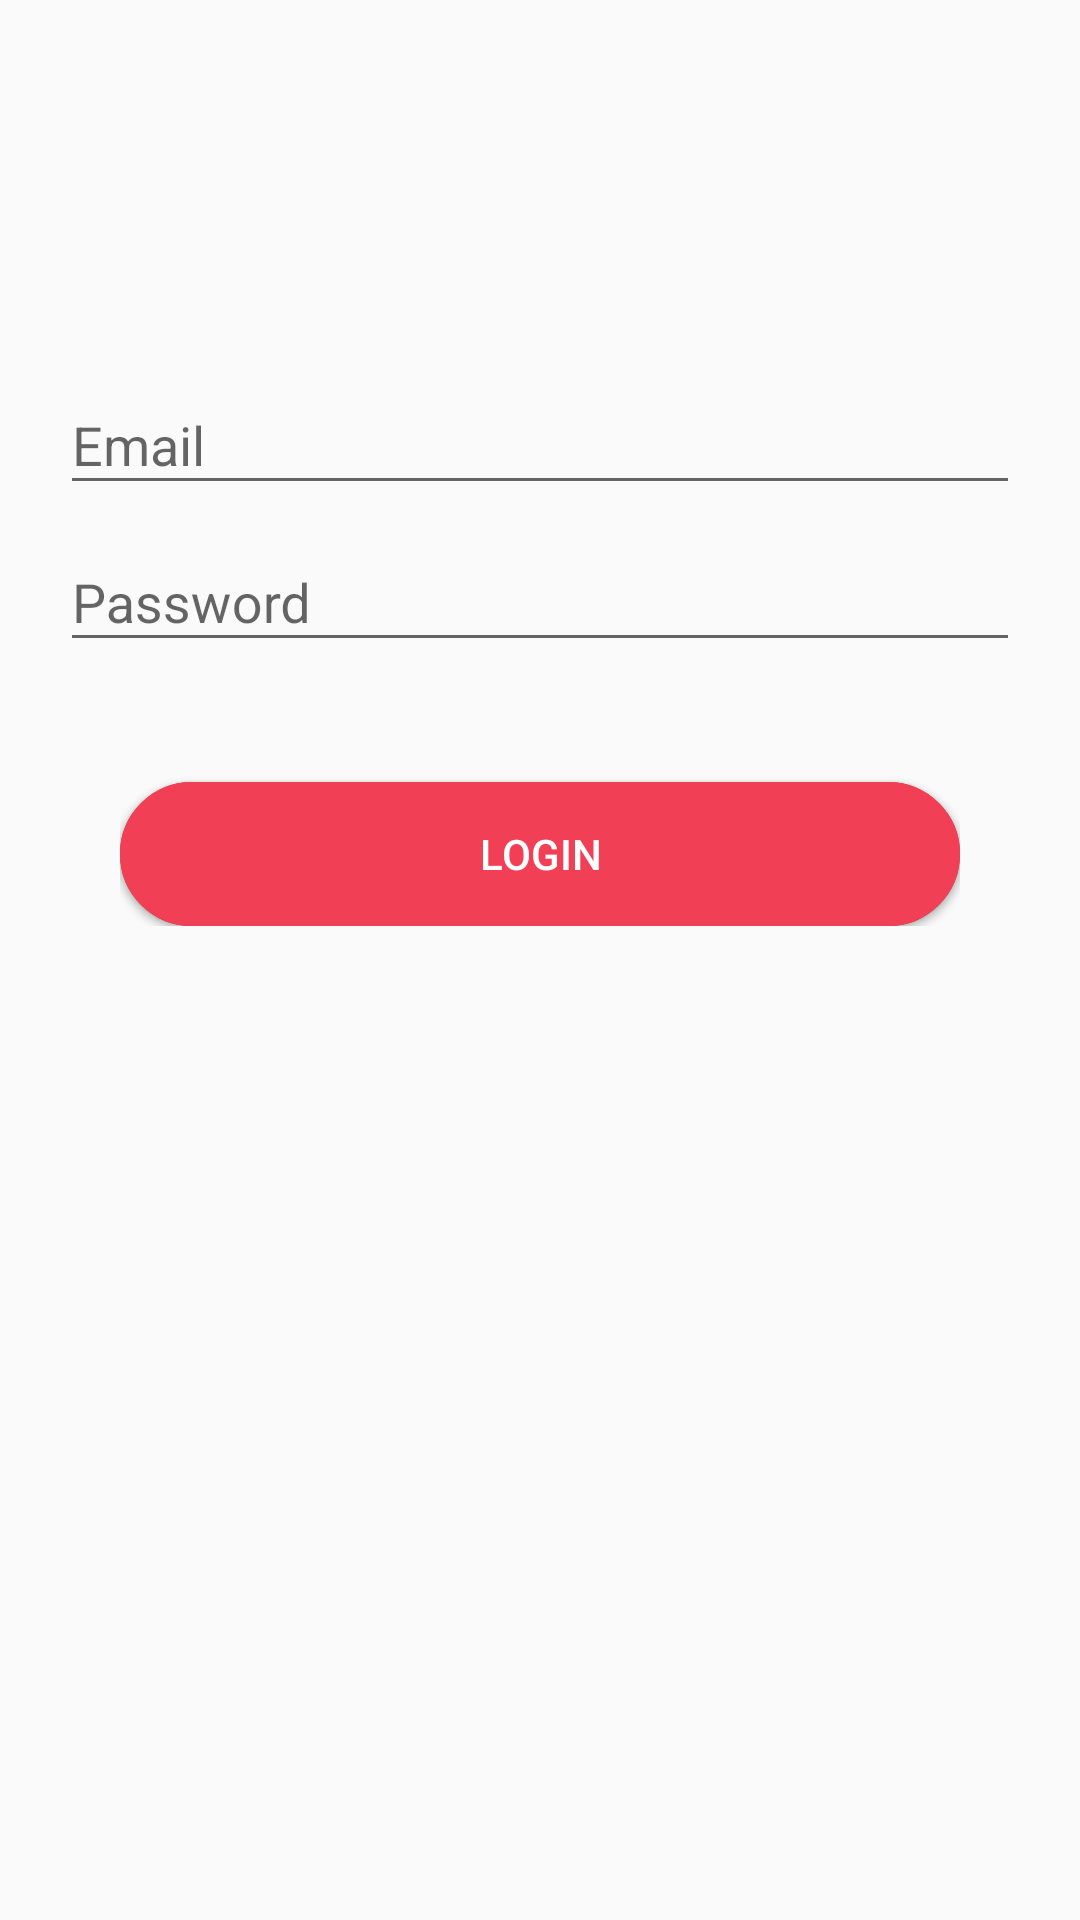

Write the Android layout XML for this screen, with the resource values it uses.
<!-- AndroidManifest.xml: application theme Theme.AppCompat.Light.NoActionBar -->
<!-- res/layout/activity_login_common.xml -->
<android.support.design.widget.CoordinatorLayout xmlns:android="http://schemas.android.com/apk/res/android"
    xmlns:app="http://schemas.android.com/apk/res-auto"
    android:layout_width="match_parent"
    android:layout_height="match_parent">

    <android.support.design.widget.AppBarLayout
        android:layout_width="match_parent"
        android:layout_height="wrap_content"
        android:theme="@style/ThemeOverlay.AppCompat.Dark.ActionBar">


    </android.support.design.widget.AppBarLayout>

    <LinearLayout
        android:layout_width="fill_parent"
        android:layout_height="match_parent"
        android:layout_marginTop="?attr/actionBarSize"
        android:orientation="vertical"
        android:paddingLeft="20dp"
        android:paddingRight="20dp"
        android:paddingTop="60dp">


        <android.support.design.widget.TextInputLayout
            android:id="@+id/input_layout_email"
            android:layout_width="match_parent"
            android:layout_height="wrap_content">

            <EditText
                android:id="@+id/input_email"
                android:layout_width="match_parent"
                android:layout_height="wrap_content"
                android:inputType="textEmailAddress"
                android:hint="Email" />
        </android.support.design.widget.TextInputLayout>

        <android.support.design.widget.TextInputLayout
            android:id="@+id/input_layout_password"
            android:layout_width="match_parent"
            android:layout_height="wrap_content">

            <EditText
                android:id="@+id/input_password"
                android:layout_width="match_parent"
                android:layout_height="wrap_content"
                android:inputType="textPassword"
                android:hint="Password" />
        </android.support.design.widget.TextInputLayout>
        <RelativeLayout
            android:layout_width="wrap_content"
            android:layout_height="wrap_content"

            android:padding="20dp">
            <Button
                android:id="@+id/btn_login"
                android:layout_width="match_parent"
                android:layout_height="wrap_content"
                android:text="login"
                android:layout_marginTop="20dp"
                android:background="@drawable/roundbutt"

                android:textColor="@android:color/white"/>
            <RelativeLayout
                android:layout_width="wrap_content"
                android:layout_height="wrap_content">
            <Button
                android:id="@+id/btn_signup"

                android:layout_width="match_parent"
                android:layout_height="wrap_content"
                android:text="signup"
                android:layout_marginTop="20dp"
                android:background="@drawable/roundbutt"

                android:textColor="@android:color/white"/>
            </RelativeLayout>
        </RelativeLayout>

    </LinearLayout>

</android.support.design.widget.CoordinatorLayout>
<!-- resources referenced by this layout -->
<resources>
  <!-- drawable roundbutt (drawable) -->
  <?xml version="1.0" encoding="utf-8"?>
  <selector xmlns:android="http://schemas.android.com/apk/res/android" >
      <item android:state_pressed="true" >
          <shape android:shape="rectangle"  >
              <corners android:radius="98dip" />
              <stroke android:width="1dip" android:color="#f13f55" />
              <gradient android:angle="-90" android:startColor="#f13f55" android:endColor="#f13f55"  />
          </shape>
      </item>
      <item android:state_focused="true">
          <shape android:shape="oval"  >
              <corners android:radius="98dip" />
              <stroke android:width="1dip" android:color="#f13f55" />
              <solid android:color="#f13f55"/>
          </shape>
      </item>
      <item >
          <shape android:shape="rectangle"  >
              <corners android:radius="98dip" />
              <stroke android:width="1dip" android:color="#f13f55" />
              <gradient android:angle="-90" android:startColor="#f13f55" android:endColor="#f13f55" />
          </shape>
      </item>
  </selector>
</resources>
